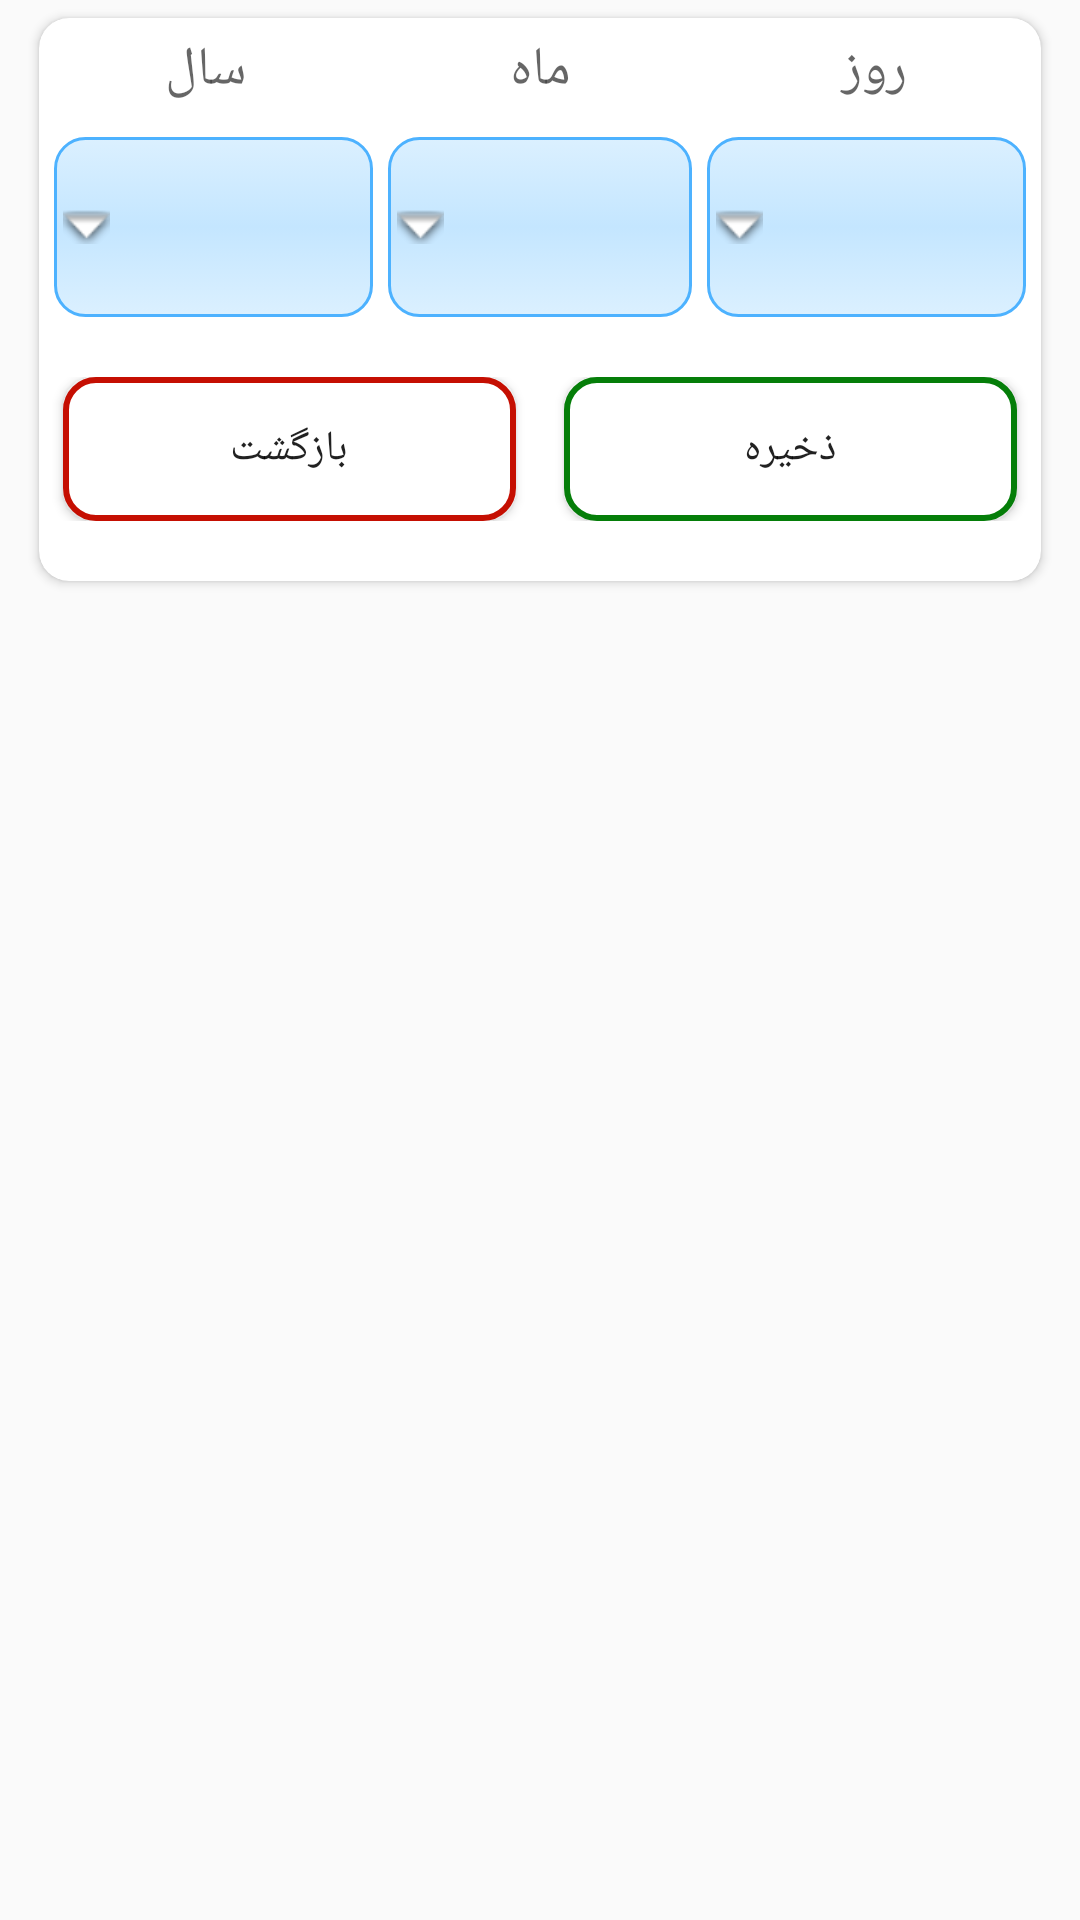

The Android layout XML behind this screen, and the referenced resources:
<!-- AndroidManifest.xml: application theme AppTheme -->
<!-- res/layout/dialog_editdatecreatclass.xml -->
<?xml version="1.0" encoding="utf-8"?>
<LinearLayout xmlns:android="http://schemas.android.com/apk/res/android"
    xmlns:app="http://schemas.android.com/apk/res-auto"
    android:layout_width="match_parent"
    android:layout_height="match_parent"
    android:layoutDirection="rtl"
    android:orientation="vertical">

    <androidx.cardview.widget.CardView
        android:layout_width="match_parent"
        android:layout_height="wrap_content"
        android:layout_centerHorizontal="true"
        android:layout_centerVertical="true"
        android:layout_marginLeft="8dp"
        android:layout_marginRight="8dp"
        android:elevation="8dp"
        android:foregroundGravity="center_vertical|center_horizontal"
        app:cardBackgroundColor="@color/white"
        app:cardCornerRadius="10dp"
        app:cardPreventCornerOverlap="true"
        app:cardUseCompatPadding="true">


        <LinearLayout
            android:layout_width="match_parent"
            android:layout_height="wrap_content"
            android:orientation="vertical">

            <LinearLayout
                android:layout_width="match_parent"
                android:layout_height="wrap_content"
                android:layout_marginTop="5dp"
                android:layoutDirection="rtl"
                android:orientation="horizontal">

                <TextView
                    android:id="@+id/textView28"
                    android:layout_width="match_parent"
                    android:layout_height="wrap_content"
                    android:layout_weight="1"
                    android:gravity="center_vertical|center_horizontal"
                    android:text="روز"
                    android:textAppearance="?android:attr/textAppearanceMedium" />

                <TextView
                    android:id="@+id/textView29"
                    android:layout_width="match_parent"
                    android:layout_height="wrap_content"
                    android:layout_weight="1"
                    android:gravity="center_vertical|center_horizontal"
                    android:text="ماه"
                    android:textAppearance="?android:attr/textAppearanceMedium" />

                <TextView
                    android:id="@+id/textView30"
                    android:layout_width="match_parent"
                    android:layout_height="wrap_content"
                    android:layout_weight="1"
                    android:gravity="center_vertical|center_horizontal"
                    android:text="سال"
                    android:textAppearance="?android:attr/textAppearanceMedium" />
            </LinearLayout>

            <LinearLayout
                android:layout_width="match_parent"
                android:layout_height="wrap_content"
                android:layout_marginTop="10dp"
                android:layout_marginBottom="20dp"
                android:layoutDirection="rtl"
                android:orientation="horizontal">

                <Spinner
                    android:id="@+id/edit_data_d"
                    android:layout_width="match_parent"
                    android:layout_height="60dp"
                    android:layout_marginRight="5dp"
                    android:layout_weight="1"
                    android:background="@drawable/bacgrond_spinner"
                    android:textSize="15sp"
                    android:textStyle="bold" />

                <Spinner
                    android:id="@+id/edit_data_m"
                    android:layout_width="match_parent"
                    android:layout_height="60dp"
                    android:layout_marginLeft="5dp"
                    android:layout_marginRight="5dp"
                    android:layout_weight="1"
                    android:background="@drawable/bacgrond_spinner"
                    android:textSize="15sp"
                    android:textStyle="bold" />

                <Spinner
                    android:id="@+id/edit_data_y"
                    android:layout_width="match_parent"
                    android:layout_height="60dp"
                    android:layout_marginLeft="5dp"
                    android:layout_weight="1"
                    android:background="@drawable/bacgrond_spinner"
                    android:textSize="15sp"
                    android:textStyle="bold" />
            </LinearLayout>

            <LinearLayout
                android:layout_width="match_parent"
                android:layout_height="wrap_content"
                android:layout_gravity="center_horizontal"
                android:layout_marginBottom="20dp"
                android:layoutDirection="rtl"
                android:orientation="horizontal">

                <Button
                    android:id="@+id/edit_data_save"
                    android:layout_width="match_parent"
                    android:layout_height="wrap_content"
                    android:layout_marginLeft="8dp"
                    android:layout_marginRight="8dp"
                    android:layout_weight="1"
                    android:background="@drawable/button_style_save"
                    android:text="ذخیره" />

                <Button
                    android:id="@+id/edit_data_cancel"
                    android:layout_width="match_parent"
                    android:layout_height="wrap_content"
                    android:layout_marginLeft="8dp"
                    android:layout_marginRight="8dp"
                    android:layout_weight="1"
                    android:background="@drawable/button_style_cancel"
                    android:text="بازگشت" />


            </LinearLayout>
        </LinearLayout>

    </androidx.cardview.widget.CardView>
</LinearLayout>
<!-- resources referenced by this layout -->
<resources>
  <color name="white">#FFFFFF</color>
  <!-- drawable bacgrond_spinner (drawable) -->
  <?xml version="1.0" encoding="utf-8"?>
  <selector xmlns:android="http://schemas.android.com/apk/res/android">
  
      <item>
          <layer-list>
              <item>
                  <shape>
                      <gradient
                          android:startColor="#dbf0ff"
                          android:centerColor="#c4e6ff"
                          android:endColor="#dbf0ff"
                          android:angle="270"
                          android:type="linear" />
  
                      <stroke android:width="1dp" android:color="#4db2ff" />
  
                      <corners android:radius="10dp" />
  
                      <padding android:bottom="3dp" android:left="3dp" android:right="3dp" android:top="3dp" />
                  </shape>
              </item>
              <item>
                  <bitmap android:gravity="center|left" android:src="@android:drawable/arrow_down_float"/>
              </item>
          </layer-list>
      </item>
  
  </selector>
  <!-- drawable button_style_cancel (drawable) -->
  <?xml version="1.0" encoding="utf-8"?>
  <selector xmlns:android="http://schemas.android.com/apk/res/android">
      <item android:state_pressed="true" >
          <shape>
              <gradient
                  android:startColor="@color/white"
                  android:centerColor="@color/white"
                  android:endColor="@color/white"
                  android:angle="270" />
              <stroke
                  android:width="2dp"
                  android:color="@color/red_dark" />
              <corners
                  android:radius="25dp" />
              <padding
                  android:left="10dp"
                  android:top="10dp"
                  android:right="10dp"
                  android:bottom="10dp" />
          </shape>
      </item>
      <item>
          <shape>
              <gradient
                  android:startColor="@color/white"
                  android:centerColor="@color/white"
                  android:endColor="@color/white"
                  android:angle="270" />
              <stroke
                  android:width="2dp"
                  android:color="@color/red_dark" />
              <corners
                  android:radius="10dp"/>
              <padding
                  android:left="10dp"
                  android:top="10dp"
                  android:right="10dp"
                  android:bottom="10dp" />
          </shape>
      </item>
  </selector>
  <style name="AppTheme" parent="Theme.AppCompat.Light.DarkActionBar">
          
          <item name="colorPrimary">@color/colorPrimary</item>
          <item name="colorPrimaryDark">@color/colorPrimaryDark</item>
          <item name="colorAccent">@color/colorAccent</item>
      </style>
  <color name="red_dark">#C50F02</color>
  <color name="green_dark">#057E09</color>
  <color name="colorPrimary">#043153</color>
  <color name="colorPrimaryDark">#010211</color>
  <color name="colorAccent">#028A88</color>
</resources>
